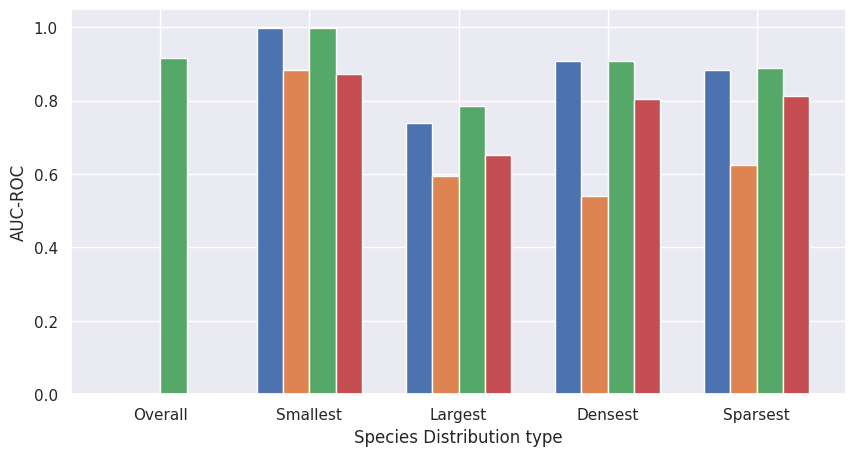
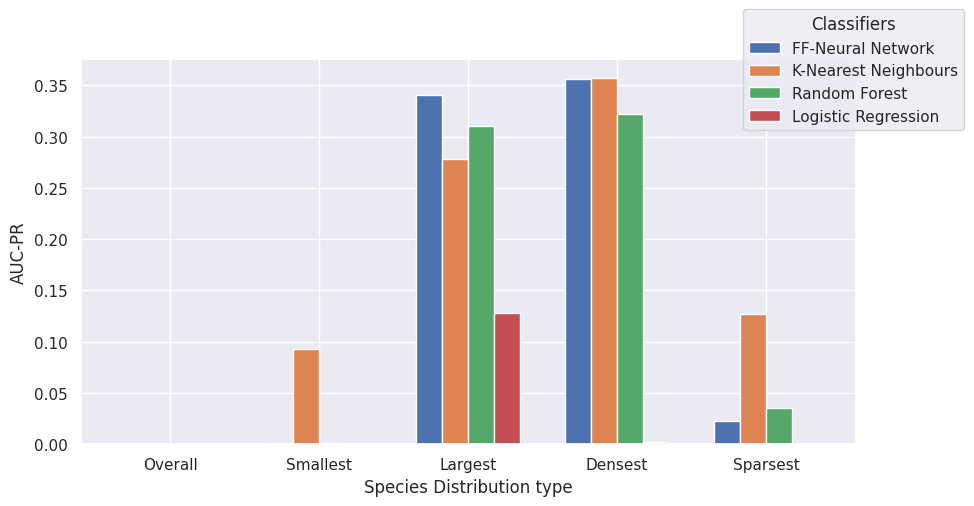

Recreate these plots in Python, in order.
import seaborn as sns
import matplotlib.pyplot as plt
import numpy as np
import pandas as pd

# from analysis.txt

# overall, smallest distn, largest dist, densest, sparsest
FFNN_ROCAUC = [0, 0.9973299627737877, 0.7398151304130265, 0.9080670271172481, 0.8838673788189455]
FFNN_PRAUC = [0, 0.0009417050896884918, 0.3402472246427667, 0.3566891002006113, 0.02311410729356262]
FFNN_fscore = []
FFNN_cohenkappa = []

KNN_ROCAUC = [0, 0.8822738011960112, 0.5934899480544569, 0.5413054824045366, 0.6235921885184947]
KNN_PRAUC = [0, 0.09324385729672427, 0.2777463874596238, 0.35763915230197807, 0.1267579860034622]
KNN_fscore = []
KNN_cohenkappa = []

RF_ROCAUC = [0.91673283, 0.9988412416134949, 0.7855063269571104, 0.9069871316479985, 0.8877357900895622]
RF_PRAUC = [0, 0.0009127801966411176, 0.3105575887116155, 0.32244796706285755, 0.035381587451708024]
RF_fscore = []
RF_cohenkappa = []

L_ROCAUC = [0, 0.8710394655199822, 0.650671390779345, 0.8035460350985414, 0.8134056042496407]
L_PRAUC = [0, 8.130388823287408e-05, 0.12755397242139097, 0.0022851718828855853, 0.0]
L_fscore = []
L_cohenkappa = []

FFNN_distns = ['Overall' ,'Smallest', 'Largest', 'Densest', 'Sparsest']
sns.set_theme()

df_ROC = pd.DataFrame({
    'FF-Neural Network': FFNN_ROCAUC,
    'K-Nearest Neighbours': KNN_ROCAUC,
    'Random Forest': RF_ROCAUC,
    'Logistic Regression': L_ROCAUC
}, index=FFNN_distns)

df_PR = pd.DataFrame({
    'FF-Neural Network': FFNN_PRAUC,
    'K-Nearest Neighbours': KNN_PRAUC,
    'Random Forest': RF_PRAUC,
    'Logistic Regression': L_PRAUC
}, index=FFNN_distns)

short_label = [name[:2] + '.' for name in df_PR.index]

custom_palette = sns.color_palette("gray")  

# sns.set_palette(custom_palette)



df_ROC.plot(kind='bar', rot=0, width = 0.7, figsize=(10,5), legend=False)
plt.xlabel('Species Distribution type')
plt.ylabel('AUC-ROC')


df_PR.plot(kind='bar', rot=0, width=0.7, figsize=(10, 5))
plt.xlabel('Species Distribution type')
plt.ylabel('AUC-PR')
plt.legend(title='Classifiers', bbox_to_anchor = (1.15, 1.15))


plt.show()
